Labelled photos from "dataset", an image-classification folder in wendayusup/Multi-Component-Manufacturing-Defect-Metrology. The possible labels are: defect, normal.

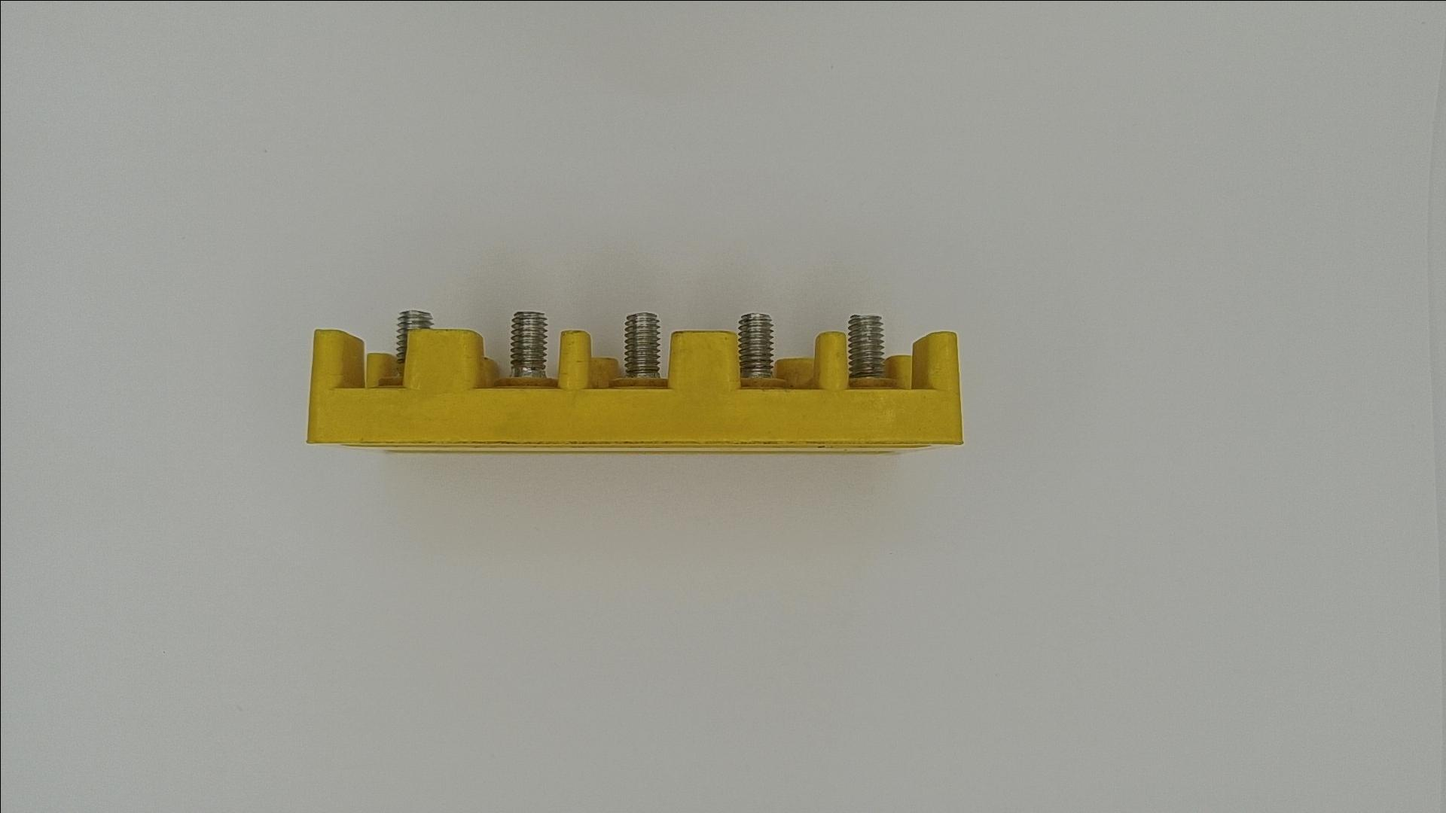
Label: normal

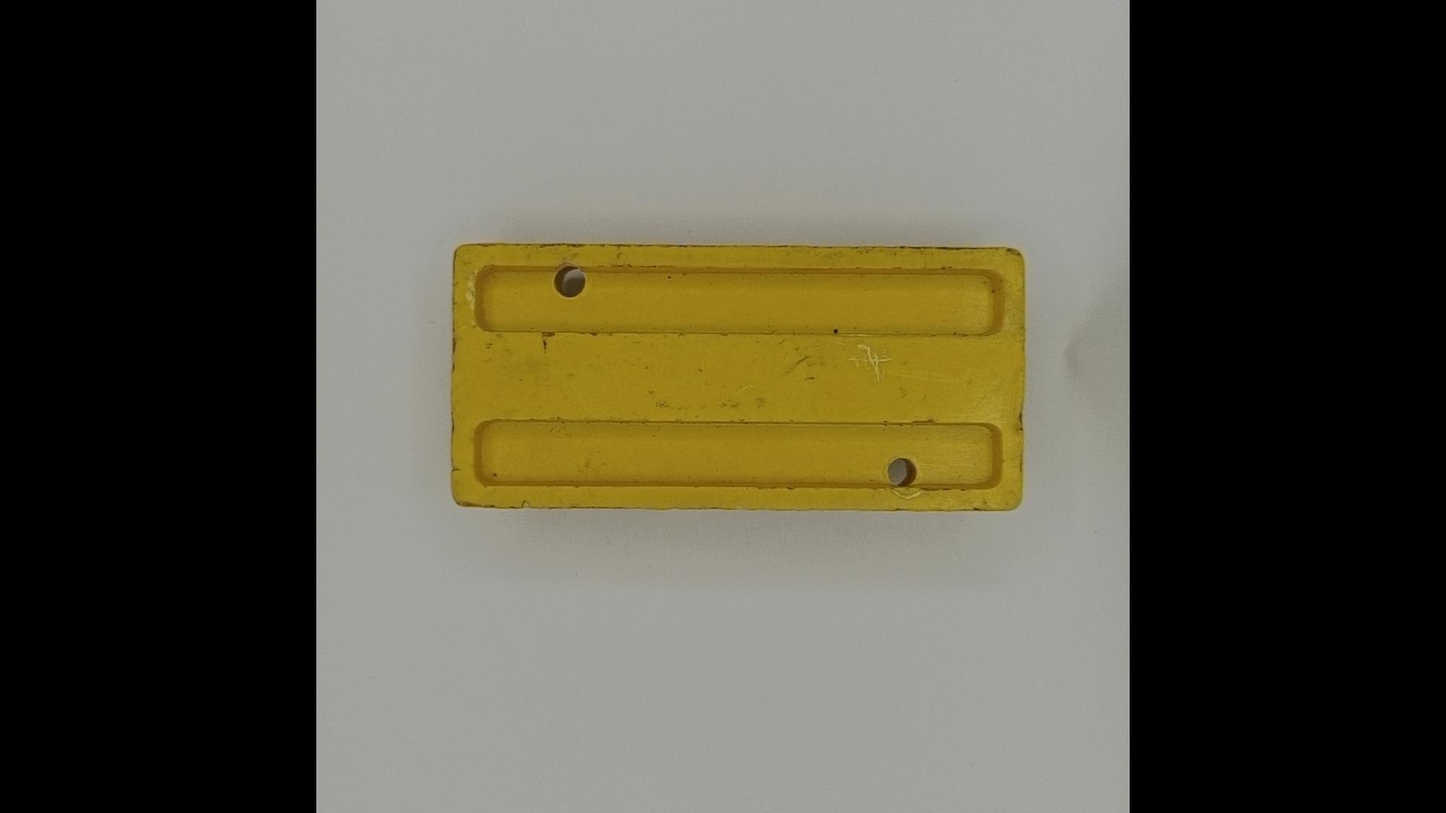
Label: defect

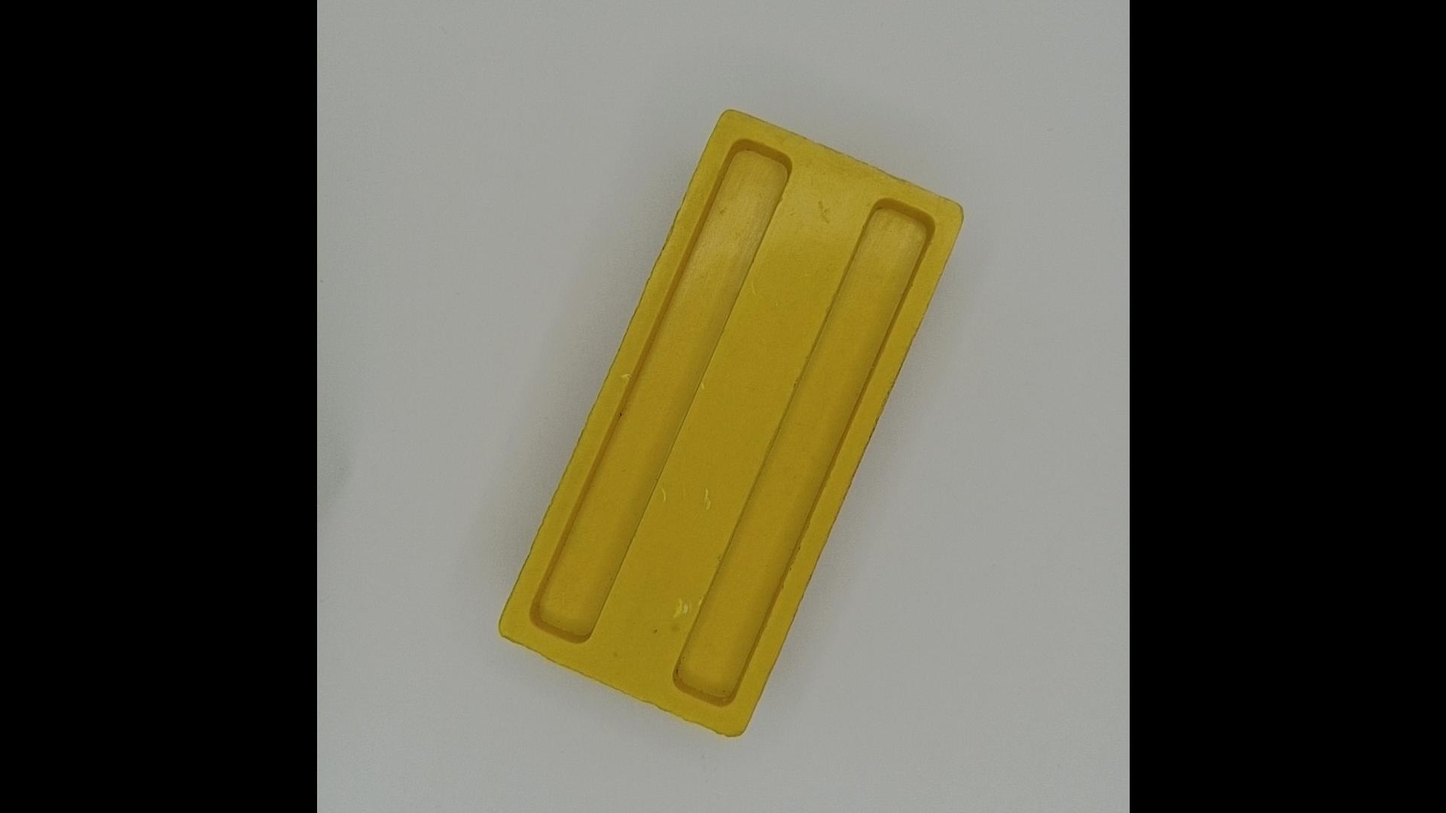
Label: normal

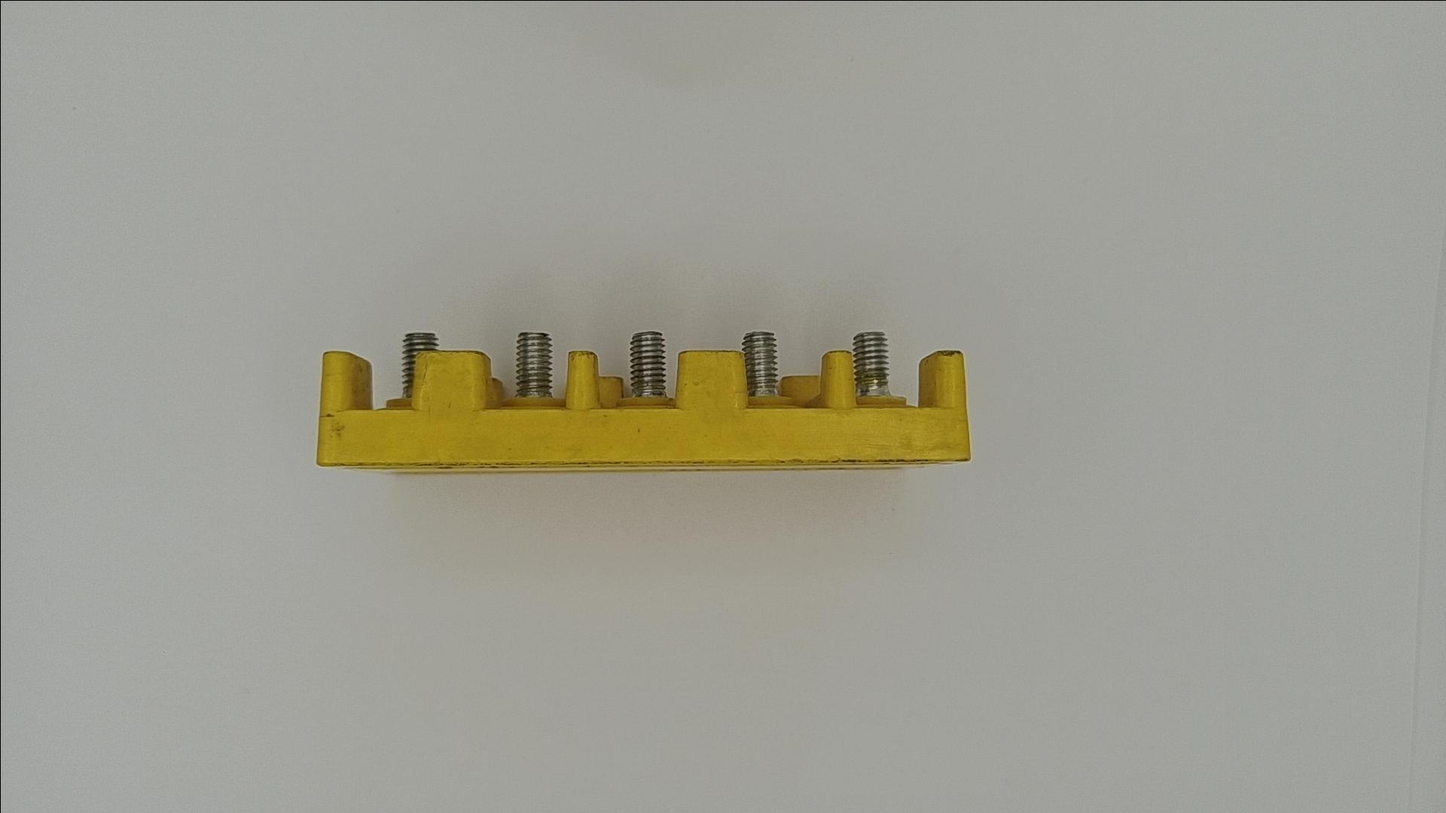
Label: defect

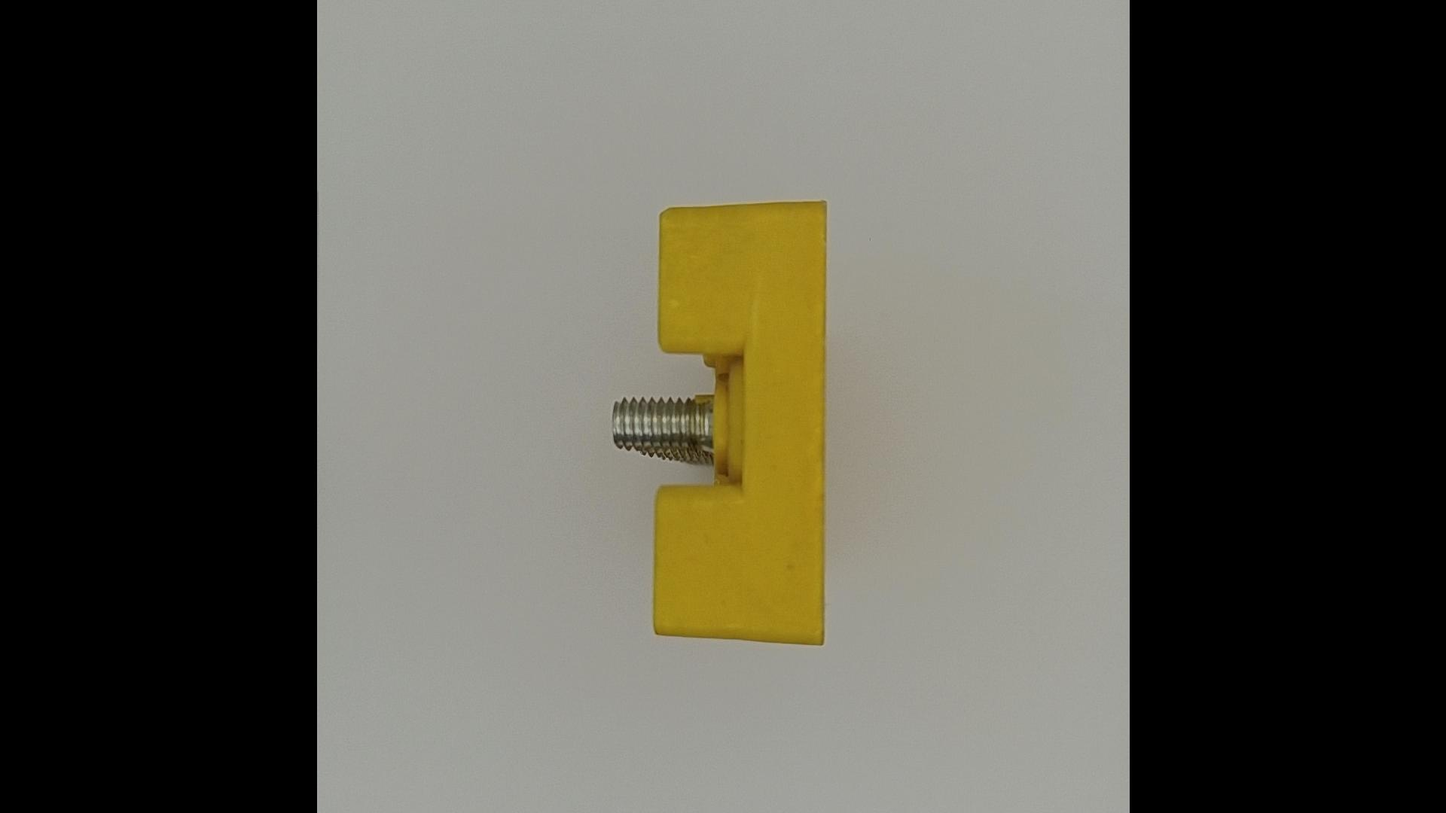
Label: normal

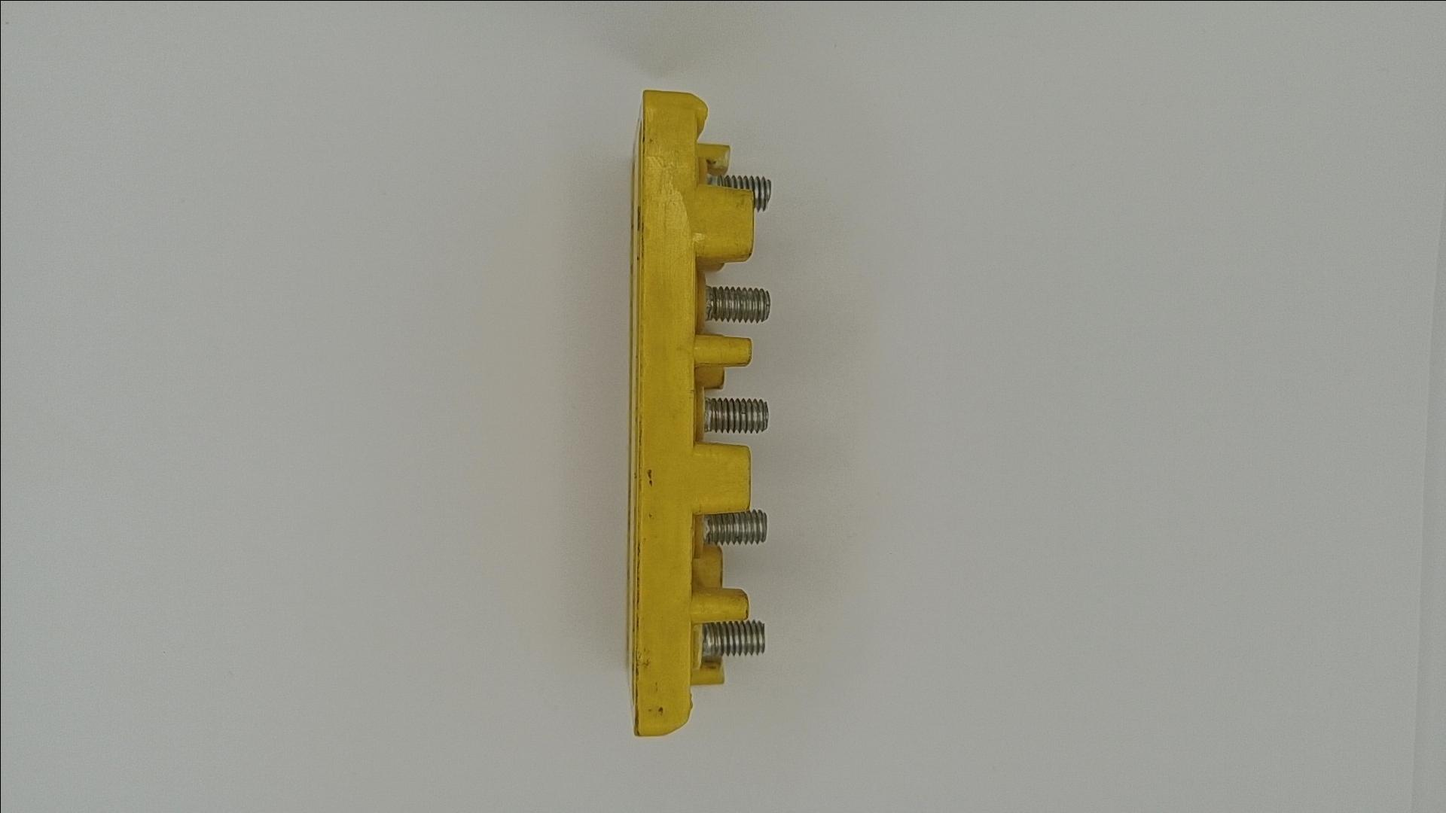
Label: defect
